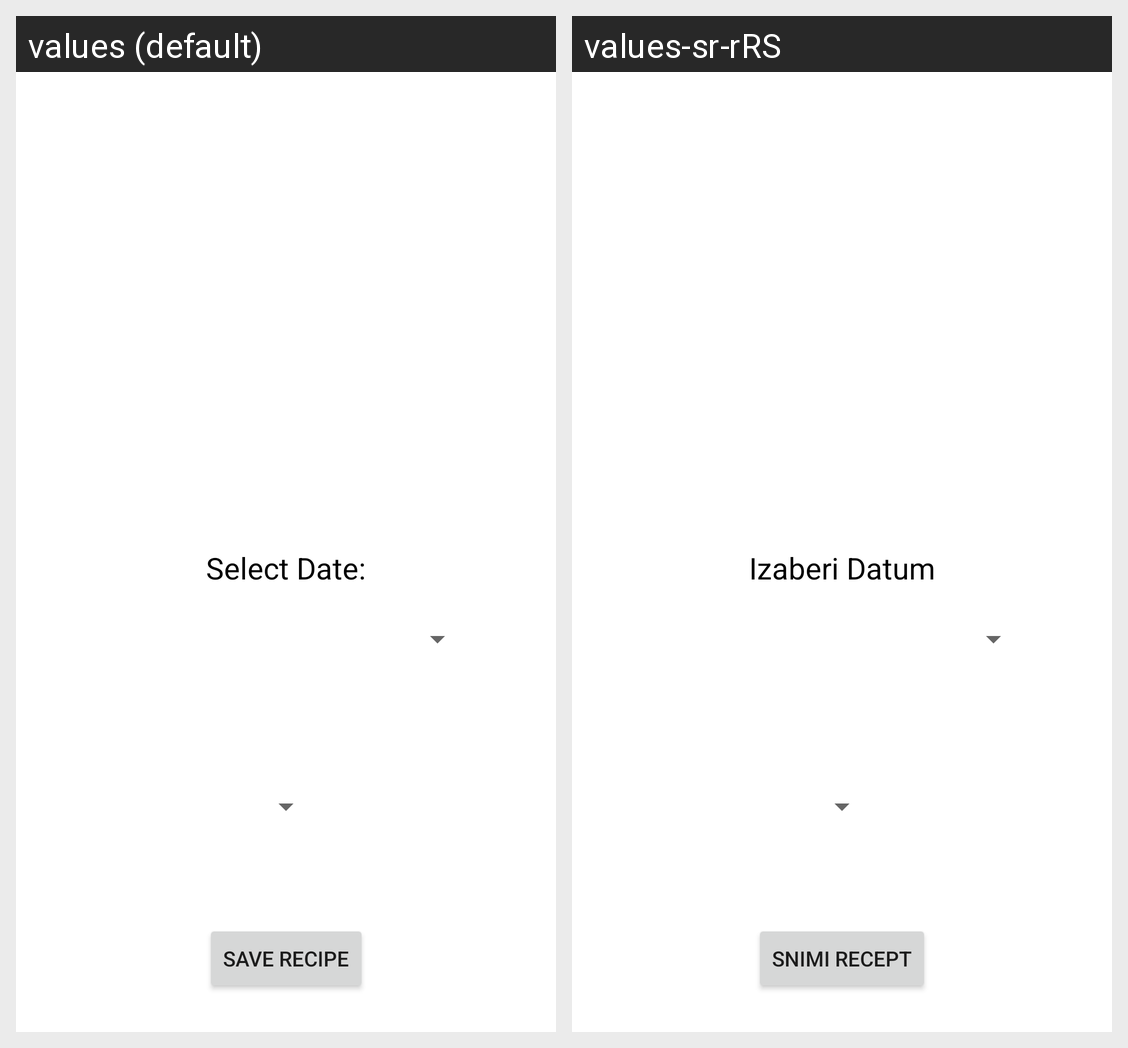

Translations of the strings shown on this Android screen, per locale in the grid:
Android screen res/layout/fragment_add_meal.xml rendered under 2 locales, left to right: values (default), values-sr-rRS. Device: Nexus 5 (rendered at 1080×1920; each locale shown at half size, 540×960, under a caption strip naming it); theme Theme.Projekat2App.
Strings drawn on this screen, with the default value and each locale's value (text and hints the layout hard-codes, and strings that could not be matched under every locale, appear in the picture but are not listed):

save_recipe
  values: Save Recipe
  values-sr-rRS: Snimi Recept

select_date
  values: Select Date:
  values-sr-rRS: Izaberi Datum
